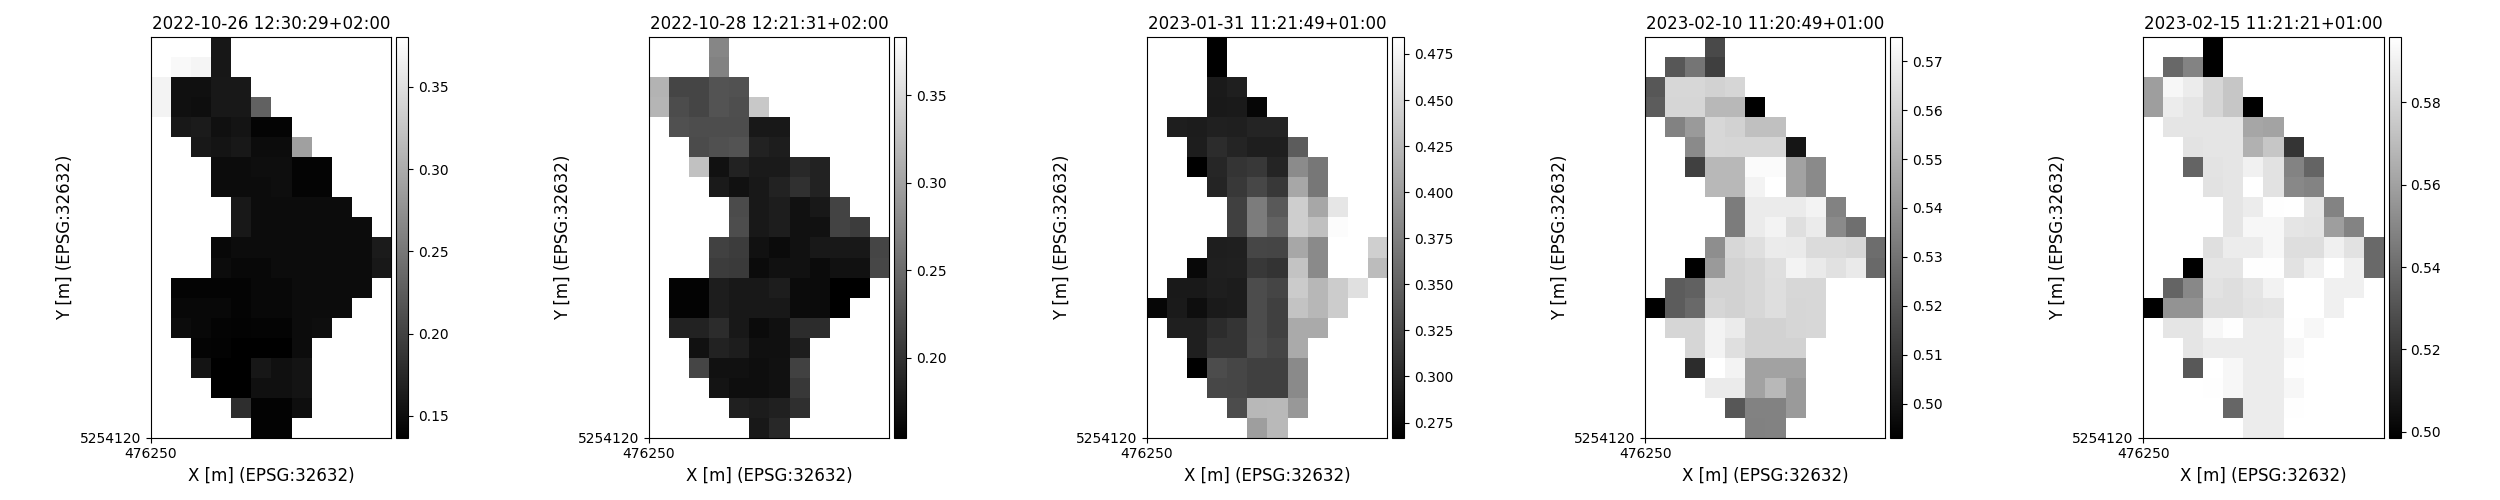

The data file committed next to this chart (first rows):
time, y, x, lai, pheno_phase
2022-10-26 12:30:29+02:00, 5254315, 476285, 0.1591, germination-endoftillering
2022-10-26 12:30:29+02:00, 5254305, 476265, 0.3738, germination-endoftillering
2022-10-26 12:30:29+02:00, 5254305, 476275, 0.3704, germination-endoftillering
2022-10-26 12:30:29+02:00, 5254305, 476285, 0.1591, germination-endoftillering
2022-10-26 12:30:29+02:00, 5254295, 476255, 0.3683, germination-endoftillering
2022-10-26 12:30:29+02:00, 5254295, 476265, 0.1526, germination-endoftillering
2022-10-26 12:30:29+02:00, 5254295, 476275, 0.1526, germination-endoftillering
2022-10-26 12:30:29+02:00, 5254295, 476285, 0.1602, germination-endoftillering
2022-10-26 12:30:29+02:00, 5254295, 476295, 0.1602, germination-endoftillering
2022-10-26 12:30:29+02:00, 5254285, 476255, 0.3696, germination-endoftillering
2022-10-26 12:30:29+02:00, 5254285, 476265, 0.1526, germination-endoftillering
2022-10-26 12:30:29+02:00, 5254285, 476275, 0.1503, germination-endoftillering
2022-10-26 12:30:29+02:00, 5254285, 476285, 0.1602, germination-endoftillering
2022-10-26 12:30:29+02:00, 5254285, 476295, 0.1602, germination-endoftillering
2022-10-26 12:30:29+02:00, 5254285, 476305, 0.2296, germination-endoftillering
2022-10-26 12:30:29+02:00, 5254275, 476265, 0.1602, germination-endoftillering
2022-10-26 12:30:29+02:00, 5254275, 476275, 0.1625, germination-endoftillering
2022-10-26 12:30:29+02:00, 5254275, 476285, 0.1526, germination-endoftillering
2022-10-26 12:30:29+02:00, 5254275, 476295, 0.1563, germination-endoftillering
2022-10-26 12:30:29+02:00, 5254275, 476305, 0.1411, germination-endoftillering
2022-10-26 12:30:29+02:00, 5254275, 476315, 0.1411, germination-endoftillering
2022-10-26 12:30:29+02:00, 5254265, 476275, 0.1602, germination-endoftillering
2022-10-26 12:30:29+02:00, 5254265, 476285, 0.1563, germination-endoftillering
2022-10-26 12:30:29+02:00, 5254265, 476295, 0.1602, germination-endoftillering
2022-10-26 12:30:29+02:00, 5254265, 476305, 0.1487, germination-endoftillering
2022-10-26 12:30:29+02:00, 5254265, 476315, 0.1487, germination-endoftillering
2022-10-26 12:30:29+02:00, 5254265, 476325, 0.2892, germination-endoftillering
2022-10-26 12:30:29+02:00, 5254255, 476275, 0.4265, germination-endoftillering
2022-10-26 12:30:29+02:00, 5254255, 476285, 0.1487, germination-endoftillering
2022-10-26 12:30:29+02:00, 5254255, 476295, 0.1487, germination-endoftillering
2022-10-26 12:30:29+02:00, 5254255, 476305, 0.1503, germination-endoftillering
2022-10-26 12:30:29+02:00, 5254255, 476315, 0.1503, germination-endoftillering
2022-10-26 12:30:29+02:00, 5254255, 476325, 0.1411, germination-endoftillering
2022-10-26 12:30:29+02:00, 5254255, 476335, 0.1411, germination-endoftillering
2022-10-26 12:30:29+02:00, 5254245, 476285, 0.1487, germination-endoftillering
2022-10-26 12:30:29+02:00, 5254245, 476295, 0.1487, germination-endoftillering
2022-10-26 12:30:29+02:00, 5254245, 476305, 0.1487, germination-endoftillering
2022-10-26 12:30:29+02:00, 5254245, 476315, 0.1503, germination-endoftillering
2022-10-26 12:30:29+02:00, 5254245, 476325, 0.1411, germination-endoftillering
2022-10-26 12:30:29+02:00, 5254245, 476335, 0.1411, germination-endoftillering
2022-10-26 12:30:29+02:00, 5254235, 476295, 0.1602, germination-endoftillering
2022-10-26 12:30:29+02:00, 5254235, 476305, 0.1487, germination-endoftillering
2022-10-26 12:30:29+02:00, 5254235, 476315, 0.1487, germination-endoftillering
2022-10-26 12:30:29+02:00, 5254235, 476325, 0.1487, germination-endoftillering
2022-10-26 12:30:29+02:00, 5254235, 476335, 0.1487, germination-endoftillering
2022-10-26 12:30:29+02:00, 5254235, 476345, 0.1487, germination-endoftillering
2022-10-26 12:30:29+02:00, 5254225, 476295, 0.1602, germination-endoftillering
2022-10-26 12:30:29+02:00, 5254225, 476305, 0.1487, germination-endoftillering
2022-10-26 12:30:29+02:00, 5254225, 476315, 0.1487, germination-endoftillering
2022-10-26 12:30:29+02:00, 5254225, 476325, 0.1487, germination-endoftillering
2022-10-26 12:30:29+02:00, 5254225, 476335, 0.1487, germination-endoftillering
2022-10-26 12:30:29+02:00, 5254225, 476345, 0.1487, germination-endoftillering
2022-10-26 12:30:29+02:00, 5254225, 476355, 0.1487, germination-endoftillering
2022-10-26 12:30:29+02:00, 5254215, 476285, 0.1448, germination-endoftillering
2022-10-26 12:30:29+02:00, 5254215, 476295, 0.1487, germination-endoftillering
2022-10-26 12:30:29+02:00, 5254215, 476305, 0.1487, germination-endoftillering
2022-10-26 12:30:29+02:00, 5254215, 476315, 0.1487, germination-endoftillering
2022-10-26 12:30:29+02:00, 5254215, 476325, 0.1487, germination-endoftillering
2022-10-26 12:30:29+02:00, 5254215, 476335, 0.1487, germination-endoftillering
2022-10-26 12:30:29+02:00, 5254215, 476345, 0.1487, germination-endoftillering
... 5,403 more rows
